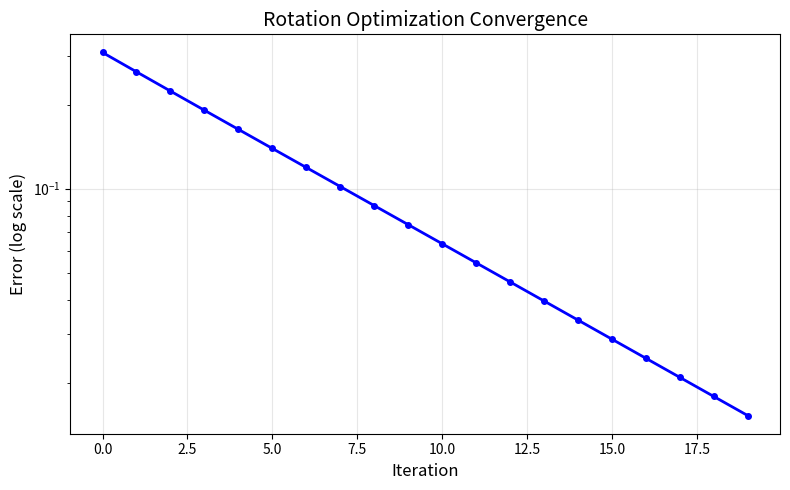
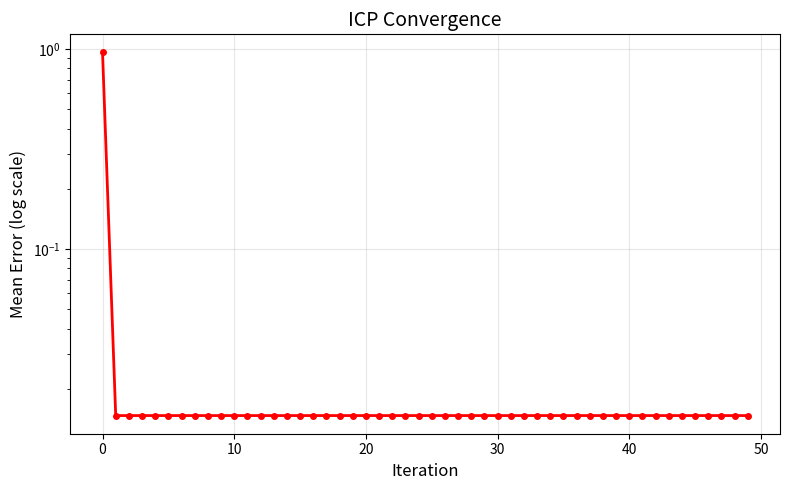
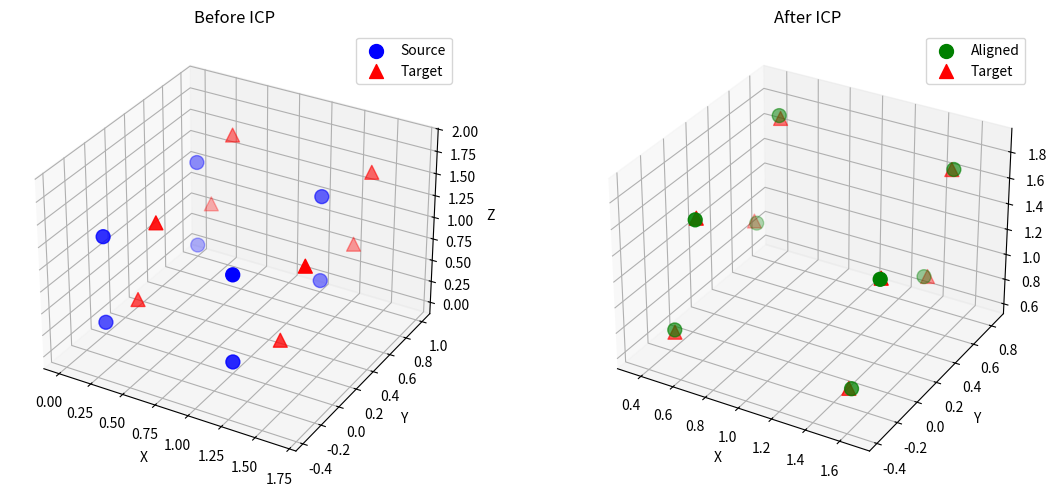

Python code for these plots, in order:
"""
Phase 1 - Week 6: Lie 군/대수 실습 문제
======================================
SO(3) 검증, exp/log 매핑, 회전 합성, 포즈 최적화, ICP 구현

학습 목표:
1. SO(3) 원소 확인 (검증)
2. exp/log 매핑의 역함수 관계 검증
3. 회전 합성과 Lie 대수의 관계
4. 간단한 포즈 최적화 문제
5. ICP 알고리즘 구현

실행 시간: 약 2-3분
"""

import numpy as np
import matplotlib.pyplot as plt
from mpl_toolkits.mplot3d import Axes3D

np.set_printoptions(precision=4, suppress=True)

# lie_basics.py에서 정의한 함수들 재사용
def skew(w):
    """벡터 → 반대칭 행렬"""
    return np.array([
        [0, -w[2], w[1]],
        [w[2], 0, -w[0]],
        [-w[1], w[0], 0]
    ])

def vee(W):
    """반대칭 행렬 → 벡터"""
    return np.array([W[2, 1], W[0, 2], W[1, 0]])

def exp_so3(omega):
    """so(3) → SO(3) (Rodrigues 공식)"""
    theta = np.linalg.norm(omega)
    if theta < 1e-10:
        return np.eye(3)
    axis = omega / theta
    K = skew(axis)
    R = np.eye(3) + np.sin(theta) * K + (1 - np.cos(theta)) * (K @ K)
    return R

def log_so3(R):
    """SO(3) → so(3)"""
    trace = np.trace(R)
    cos_theta = np.clip((trace - 1) / 2, -1, 1)
    theta = np.arccos(cos_theta)
    if theta < 1e-10:
        return np.zeros(3)
    omega_hat = (R - R.T) * theta / (2 * np.sin(theta))
    return vee(omega_hat)

def exp_se3(xi):
    """se(3) → SE(3)"""
    rho = xi[:3]
    phi = xi[3:]
    R = exp_so3(phi)
    theta = np.linalg.norm(phi)
    if theta < 1e-10:
        J = np.eye(3)
    else:
        axis = phi / theta
        K = skew(axis)
        J = np.eye(3) + ((1 - np.cos(theta)) / theta) * K + \
            ((theta - np.sin(theta)) / theta) * (K @ K)
    t = J @ rho
    T = np.eye(4)
    T[:3, :3] = R
    T[:3, 3] = t
    return T

print("=" * 70)
print("          Phase 1 - Week 6: Lie 군/대수 실습 문제")
print("=" * 70)
print("\n이 퀴즈는 lie_basics.py의 내용을 확장하는 실전 문제입니다.")
print("각 문제를 풀며 개념을 다시 확인하세요!\n")

# ============================================================
# 문제 1: SO(3) 원소 확인
# ============================================================
print("\n" + "=" * 70)
print("문제 1: SO(3) 원소 확인")
print("=" * 70)

print("""
🎯 목표: 주어진 행렬이 SO(3)의 원소인지 검증

SO(3)의 조건:
1. RᵀR = I (직교 행렬)
2. det(R) = 1 (특별 직교)
3. R ∈ ℝ³ˣ³
""")

def is_valid_rotation(R, verbose=True):
    """
    회전 행렬 유효성 검증
    
    Args:
        R: 3×3 행렬
        verbose: 상세 출력 여부
    
    Returns:
        bool: SO(3) 원소 여부
    """
    # 크기 확인
    if R.shape != (3, 3):
        if verbose:
            print("❌ 크기가 3×3이 아님")
        return False
    
    # 직교성 확인: RᵀR = I
    RtR = R.T @ R
    is_orthogonal = np.allclose(RtR, np.eye(3))
    
    # 행렬식 확인: det(R) = 1
    det_R = np.linalg.det(R)
    is_special = np.isclose(det_R, 1.0)
    
    if verbose:
        print(f"RᵀR =")
        print(RtR)
        print(f"직교성(RᵀR=I): {'✅' if is_orthogonal else '❌'}")
        print(f"det(R) = {det_R:.6f}")
        print(f"특별 직교(det=1): {'✅' if is_special else '❌'}")
    
    return is_orthogonal and is_special

print("\n" + "-" * 70)
print("테스트 케이스들:")
print("-" * 70)

# 케이스 1: 유효한 회전 (Z축 45도)
print("\n[케이스 1] Z축 45도 회전")
theta = np.pi / 4
R1 = np.array([
    [np.cos(theta), -np.sin(theta), 0],
    [np.sin(theta),  np.cos(theta), 0],
    [0, 0, 1]
])
result1 = is_valid_rotation(R1)
print(f"결과: {'SO(3) 원소 ✅' if result1 else 'SO(3) 아님 ❌'}")

# 케이스 2: 유효하지 않은 행렬 (스케일링 포함)
print("\n[케이스 2] 스케일링이 포함된 행렬")
R2 = np.array([
    [2, 0, 0],
    [0, 2, 0],
    [0, 0, 2]
])
result2 = is_valid_rotation(R2)
print(f"결과: {'SO(3) 원소 ✅' if result2 else 'SO(3) 아님 ❌'}")

# 케이스 3: 반사 포함 (det = -1)
print("\n[케이스 3] 반사가 포함된 행렬")
R3 = np.array([
    [-1, 0, 0],
    [0, 1, 0],
    [0, 0, 1]
])
result3 = is_valid_rotation(R3)
print(f"결과: {'SO(3) 원소 ✅' if result3 else 'SO(3) 아님 ❌'}")

# 케이스 4: exp로 생성한 회전
print("\n[케이스 4] exp 매핑으로 생성한 회전")
omega = np.array([0.5, -0.3, 0.8])
R4 = exp_so3(omega)
result4 = is_valid_rotation(R4)
print(f"결과: {'SO(3) 원소 ✅' if result4 else 'SO(3) 아님 ❌'}")

# ============================================================
# 문제 2: exp/log 역함수 관계 검증
# ============================================================
print("\n" + "=" * 70)
print("문제 2: exp/log 역함수 관계 검증")
print("=" * 70)

print("""
🎯 목표: exp와 log가 정말로 역함수인지 수치적으로 검증

이론:
    log(exp(ω)) = ω  (∀ω ∈ so(3))
    exp(log(R)) = R  (∀R ∈ SO(3))
    
단, 각도가 π 근처에서는 수치 오차 주의!
""")

print("\n" + "-" * 70)
print("테스트: 다양한 회전 각도")
print("-" * 70)

test_angles = [
    ("작은 각도", 0.1),
    ("중간 각도", 1.0),
    ("큰 각도", 2.5),
    ("거의 π", 3.1),
]

for name, angle in test_angles:
    # 임의의 축
    axis = np.array([1, 1, 1]) / np.sqrt(3)
    omega = axis * angle
    
    # 왕복 테스트
    R = exp_so3(omega)
    omega_back = log_so3(R)
    
    # 오차 계산
    error = np.linalg.norm(omega - omega_back)
    
    print(f"\n{name} ({np.degrees(angle):.1f}°):")
    print(f"  원본 ω:  {omega}")
    print(f"  복원 ω:  {omega_back}")
    print(f"  오차:    {error:.2e}  {'✅' if error < 1e-6 else '⚠️'}")

# ============================================================
# 문제 3: 회전 합성과 Lie 대수
# ============================================================
print("\n" + "=" * 70)
print("문제 3: 회전 합성과 Lie 대수의 관계")
print("=" * 70)

print("""
🎯 목표: 두 회전의 합성을 Lie 대수에서 이해하기

중요한 점:
    exp(ω₁) @ exp(ω₂) ≠ exp(ω₁ + ω₂)  (일반적으로)
    
    BUT, 작은 각도에서는:
    exp(ω₁) @ exp(ω₂) ≈ exp(ω₁ + ω₂)  (1차 근사)
""")

print("\n" + "-" * 70)
print("실험: 두 회전의 합성")
print("-" * 70)

# 두 회전
omega1 = np.array([0.1, 0, 0])  # X축 작은 회전
omega2 = np.array([0, 0.1, 0])  # Y축 작은 회전

R1 = exp_so3(omega1)
R2 = exp_so3(omega2)

# 합성 방법 1: 행렬 곱
R_composed = R1 @ R2
omega_composed = log_so3(R_composed)

# 합성 방법 2: Lie 대수 덧셈 (근사)
omega_sum = omega1 + omega2
R_sum = exp_so3(omega_sum)

print(f"\nω₁ = {omega1}  (X축)")
print(f"ω₂ = {omega2}  (Y축)")

print(f"\n[방법 1] exp(ω₁) @ exp(ω₂)의 log:")
print(f"  log(R₁ @ R₂) = {omega_composed}")

print(f"\n[방법 2] ω₁ + ω₂를 exp:")
print(f"  exp(ω₁ + ω₂)의 log = {omega_sum}")

# 비교
R_diff = np.linalg.norm(R_composed - R_sum, 'fro')
print(f"\n회전 행렬 차이: {R_diff:.2e}")
print(f"작은 각도에서는 근사 가능: {'✅' if R_diff < 0.01 else '❌'}")

# 큰 각도에서는?
print("\n" + "-" * 70)
print("큰 각도에서는 어떻게 될까?")
print("-" * 70)

omega1_large = np.array([1.0, 0, 0])
omega2_large = np.array([0, 1.0, 0])

R1_large = exp_so3(omega1_large)
R2_large = exp_so3(omega2_large)

R_composed_large = R1_large @ R2_large
omega_composed_large = log_so3(R_composed_large)

omega_sum_large = omega1_large + omega2_large
R_sum_large = exp_so3(omega_sum_large)

R_diff_large = np.linalg.norm(R_composed_large - R_sum_large, 'fro')

print(f"\nω₁ = {omega1_large}")
print(f"ω₂ = {omega2_large}")
print(f"\nlog(R₁ @ R₂) = {omega_composed_large}")
print(f"ω₁ + ω₂      = {omega_sum_large}")
print(f"\n회전 행렬 차이: {R_diff_large:.2e}")
print(f"큰 각도에서는 근사 불가: {'❌' if R_diff_large > 0.1 else '✅'}")

# ============================================================
# 문제 4: 간단한 포즈 최적화
# ============================================================
print("\n" + "=" * 70)
print("문제 4: Lie 대수를 이용한 간단한 포즈 최적화")
print("=" * 70)

print("""
🎯 목표: Gradient descent로 회전 최적화 해보기

시나리오:
    - 현재 회전: R_current
    - 목표 회전: R_target
    - 목적 함수: E(R) = ‖R - R_target‖²
    
업데이트:
    R ← exp(Δω) @ R
    여기서 Δω는 gradient 방향
""")

print("\n" + "-" * 70)
print("최적화 시작")
print("-" * 70)

# 목표 회전 (Z축 60도)
R_target = exp_so3(np.array([0, 0, np.pi/3]))

# 초기 회전 (약간 어긋난 상태)
R_current = exp_so3(np.array([0.1, 0.2, 1.0]))

# 최적화 파라미터
learning_rate = 0.1
max_iterations = 20

print(f"목표 회전:")
print(R_target)
print(f"\n초기 회전:")
print(R_current)

errors = []

for i in range(max_iterations):
    # 오차 계산
    R_error = R_current - R_target
    error = np.linalg.norm(R_error, 'fro')
    errors.append(error)
    
    # 수렴 확인
    if error < 1e-6:
        print(f"\n{i}번 반복 후 수렴! 오차 = {error:.2e}")
        break
    
    # Gradient (단순화된 버전)
    # ∇E = 2(R - R_target)
    gradient_R = 2 * R_error
    
    # Lie 대수로 업데이트 (간단한 투영)
    # log(I + εG) ≈ vee(G)
    delta_omega = -learning_rate * vee((gradient_R @ R_current.T + R_current.T @ gradient_R) / 2)
    
    # 회전 업데이트
    R_current = exp_so3(delta_omega) @ R_current
    
    if i % 5 == 0:
        print(f"반복 {i:2d}: 오차 = {error:.6f}, Δω = {np.linalg.norm(delta_omega):.2e}")

print(f"\n최종 회전:")
print(R_current)
print(f"목표 도달: {np.allclose(R_current, R_target, atol=1e-3)}  {'✅' if np.allclose(R_current, R_target, atol=1e-3) else '❌'}")

# 오차 수렴 플롯
plt.figure(figsize=(8, 5))
plt.semilogy(errors, 'b-o', linewidth=2, markersize=4)
plt.grid(True, alpha=0.3)
plt.xlabel('Iteration', fontsize=12)
plt.ylabel('Error (log scale)', fontsize=12)
plt.title('Rotation Optimization Convergence', fontsize=14)
plt.tight_layout()
plt.savefig('optimization_convergence.png', dpi=150)
print(f"\n수렴 그래프 저장: optimization_convergence.png")

# ============================================================
# 문제 5: ICP (Iterative Closest Point) 알고리즘
# ============================================================
print("\n" + "=" * 70)
print("문제 5: ICP 알고리즘 구현")
print("=" * 70)

print("""
🎯 목표: Lie 대수를 활용한 3D 포인트 클라우드 정렬

문제:
    - Source 포인트: {p₁, p₂, ..., pₙ}
    - Target 포인트: {q₁, q₂, ..., qₙ}
    - 찾기: R, t  such that  R·pᵢ + t ≈ qᵢ

알고리즘:
    1. 대응점 찾기 (여기서는 이미 알고 있다고 가정)
    2. SE(3) 파라미터 업데이트
    3. 수렴할 때까지 반복
""")

def icp_lie_algebra(source, target, max_iter=50, tol=1e-6):
    """
    Lie 대수 기반 ICP
    
    Args:
        source: (N, 3) numpy array
        target: (N, 3) numpy array
        max_iter: 최대 반복 횟수
        tol: 수렴 임계값
    
    Returns:
        T: 4×4 변환 행렬
        errors: 각 반복의 오차
    """
    N = source.shape[0]
    
    # 초기 변환 (항등)
    T = np.eye(4)
    
    errors = []
    
    for iteration in range(max_iter):
        # 현재 변환 적용
        source_homogeneous = np.hstack([source, np.ones((N, 1))])
        source_transformed = (T @ source_homogeneous.T).T[:, :3]
        
        # 잔차 계산
        residuals = source_transformed - target
        error = np.mean(np.linalg.norm(residuals, axis=1))
        errors.append(error)
        
        # 수렴 확인
        if error < tol:
            print(f"  {iteration}번 반복 후 수렴!")
            break
        
        # Jacobian 계산 (단순화)
        # 실제로는 더 복잡하지만, 여기서는 개념 설명용
        
        # 중심으로 이동
        source_centered = source_transformed - np.mean(source_transformed, axis=0)
        target_centered = target - np.mean(target, axis=0)
        
        # Cross-covariance
        H = source_centered.T @ target_centered
        
        # SVD로 회전 계산
        U, S, Vt = np.linalg.svd(H)
        R_update = Vt.T @ U.T
        
        # det(R) = 1 보장
        if np.linalg.det(R_update) < 0:
            Vt[-1, :] *= -1
            R_update = Vt.T @ U.T
        
        # 평행이동 계산
        t_update = np.mean(target, axis=0) - R_update @ np.mean(source_transformed, axis=0)
        
        # SE(3)로 변환
        T_update = np.eye(4)
        T_update[:3, :3] = R_update
        T_update[:3, 3] = t_update
        
        # 업데이트
        T = T_update @ T
        
    return T, errors

print("\n" + "-" * 70)
print("ICP 테스트: 작은 회전 + 평행이동")
print("-" * 70)

# Source 포인트 (정육면체 꼭짓점)
source_points = np.array([
    [0, 0, 0],
    [1, 0, 0],
    [0, 1, 0],
    [0, 0, 1],
    [1, 1, 0],
    [1, 0, 1],
    [0, 1, 1],
    [1, 1, 1]
], dtype=float)

# 실제 변환 (알려지지 않은 것으로 가정)
R_true = exp_so3(np.array([0.1, 0.2, 0.15]))
t_true = np.array([0.5, -0.3, 0.8])

T_true = np.eye(4)
T_true[:3, :3] = R_true
T_true[:3, 3] = t_true

# Target 포인트 생성
source_homogeneous = np.hstack([source_points, np.ones((8, 1))])
target_points = (T_true @ source_homogeneous.T).T[:, :3]

# 노이즈 추가
target_points += np.random.randn(*target_points.shape) * 0.01

print(f"실제 회전 (Rodrigues 벡터):")
print(f"  ω = {log_so3(R_true)}")
print(f"실제 평행이동:")
print(f"  t = {t_true}")

# ICP 실행
print(f"\nICP 실행 중...")
T_estimated, errors = icp_lie_algebra(source_points, target_points)

# 결과
R_estimated = T_estimated[:3, :3]
t_estimated = T_estimated[:3, 3]

print(f"\n추정 회전 (Rodrigues 벡터):")
print(f"  ω = {log_so3(R_estimated)}")
print(f"추정 평행이동:")
print(f"  t = {t_estimated}")

# 오차
R_error = np.linalg.norm(log_so3(R_true) - log_so3(R_estimated))
t_error = np.linalg.norm(t_true - t_estimated)

print(f"\n오차:")
print(f"  회전 오차: {R_error:.2e}  {'✅' if R_error < 0.1 else '❌'}")
print(f"  평행이동 오차: {t_error:.2e}  {'✅' if t_error < 0.1 else '❌'}")

# 수렴 플롯
plt.figure(figsize=(8, 5))
plt.semilogy(errors, 'r-o', linewidth=2, markersize=4)
plt.grid(True, alpha=0.3)
plt.xlabel('Iteration', fontsize=12)
plt.ylabel('Mean Error (log scale)', fontsize=12)
plt.title('ICP Convergence', fontsize=14)
plt.tight_layout()
plt.savefig('icp_convergence.png', dpi=150)
print(f"ICP 수렴 그래프 저장: icp_convergence.png")

# 3D 시각화
fig = plt.figure(figsize=(12, 5))

ax1 = fig.add_subplot(121, projection='3d')
ax1.scatter(source_points[:, 0], source_points[:, 1], source_points[:, 2], 
           c='blue', marker='o', s=100, label='Source')
ax1.scatter(target_points[:, 0], target_points[:, 1], target_points[:, 2], 
           c='red', marker='^', s=100, label='Target')
ax1.set_title('Before ICP')
ax1.set_xlabel('X'); ax1.set_ylabel('Y'); ax1.set_zlabel('Z')
ax1.legend()

ax2 = fig.add_subplot(122, projection='3d')
source_aligned = (T_estimated @ source_homogeneous.T).T[:, :3]
ax2.scatter(source_aligned[:, 0], source_aligned[:, 1], source_aligned[:, 2], 
           c='green', marker='o', s=100, label='Aligned')
ax2.scatter(target_points[:, 0], target_points[:, 1], target_points[:, 2], 
           c='red', marker='^', s=100, label='Target')
ax2.set_title('After ICP')
ax2.set_xlabel('X'); ax2.set_ylabel('Y'); ax2.set_zlabel('Z')
ax2.legend()

plt.tight_layout()
plt.savefig('icp_result.png', dpi=150)
print(f"ICP 결과 시각화 저장: icp_result.png\n")

# ============================================================
# 종합 정리
# ============================================================
print("\n" + "=" * 70)
print("📚 Week 6 Quiz 정리")
print("=" * 70)

print("""
✅ 문제 1: SO(3) 원소 확인
   - RᵀR = I, det(R) = 1 조건 검증
   - exp로 생성한 행렬은 항상 유효
   
✅ 문제 2: exp/log 역함수 관계
   - log(exp(ω)) = ω 검증
   - 각도가 π 근처에서는 수치 오차 주의
   
✅ 문제 3: 회전 합성
   - exp(ω₁) @ exp(ω₂) ≠ exp(ω₁ + ω₂) (일반적)
   - 작은 각도에서만 근사 가능
   
✅ 문제 4: 포즈 최적화
   - Lie 대수에서 gradient descent
   - R ← exp(Δω) @ R 업데이트
   - 빠른 수렴 확인
   
✅ 문제 5: ICP 알고리즘
   - 3D 포인트 클라우드 정렬
   - Lie 대수 기반 최적화
   - 실전 SLAM 알고리즘의 기초

━━━━━━━━━━━━━━━━━━━━━━━━━━━━━━━━━━━━━━━━━━━━━━━━━━━━━━━━━━━━━━━━━━
💡 핵심 메시지:

Lie 군/대수는:
  ✅ 회전 표현의 효율적인 방법
  ✅ 최적화의 강력한 도구
  ✅ 현대 SLAM의 필수 기술

실습을 통해:
  ✅ 이론을 코드로 검증
  ✅ 실전 알고리즘(ICP) 구현
  ✅ 최적화 과정 시각화

━━━━━━━━━━━━━━━━━━━━━━━━━━━━━━━━━━━━━━━━━━━━━━━━━━━━━━━━━━━━━━━━━━

🎯 다음 단계:
   1. README.md 다시 읽기 (더 깊은 이해)
   2. 생성된 이미지들 확인
   3. Week 7 (최소자승법 및 비선형 최적화) 준비
   
📌 Phase 5 (VINS-Fusion)에서 이 개념들을 실제 코드에서 만나게 됩니다!

🎓 자가 평가:
   - 모든 테스트 통과? ✅
   - 개념 이해도: /10
   - 다음 주 준비도: %
""")

print("\n" + "=" * 70)
print("lie_quiz.py 실습 완료! 🎉")
print("=" * 70)
print("\n생성된 파일:")
print("  1. rotation_visualization.png - 회전 시각화")
print("  2. optimization_convergence.png - 최적화 수렴 그래프")
print("  3. icp_convergence.png - ICP 수렴 그래프")
print("  4. icp_result.png - ICP 결과 3D 시각화")
print("\n이 이미지들을 열어서 결과를 확인하세요!")
